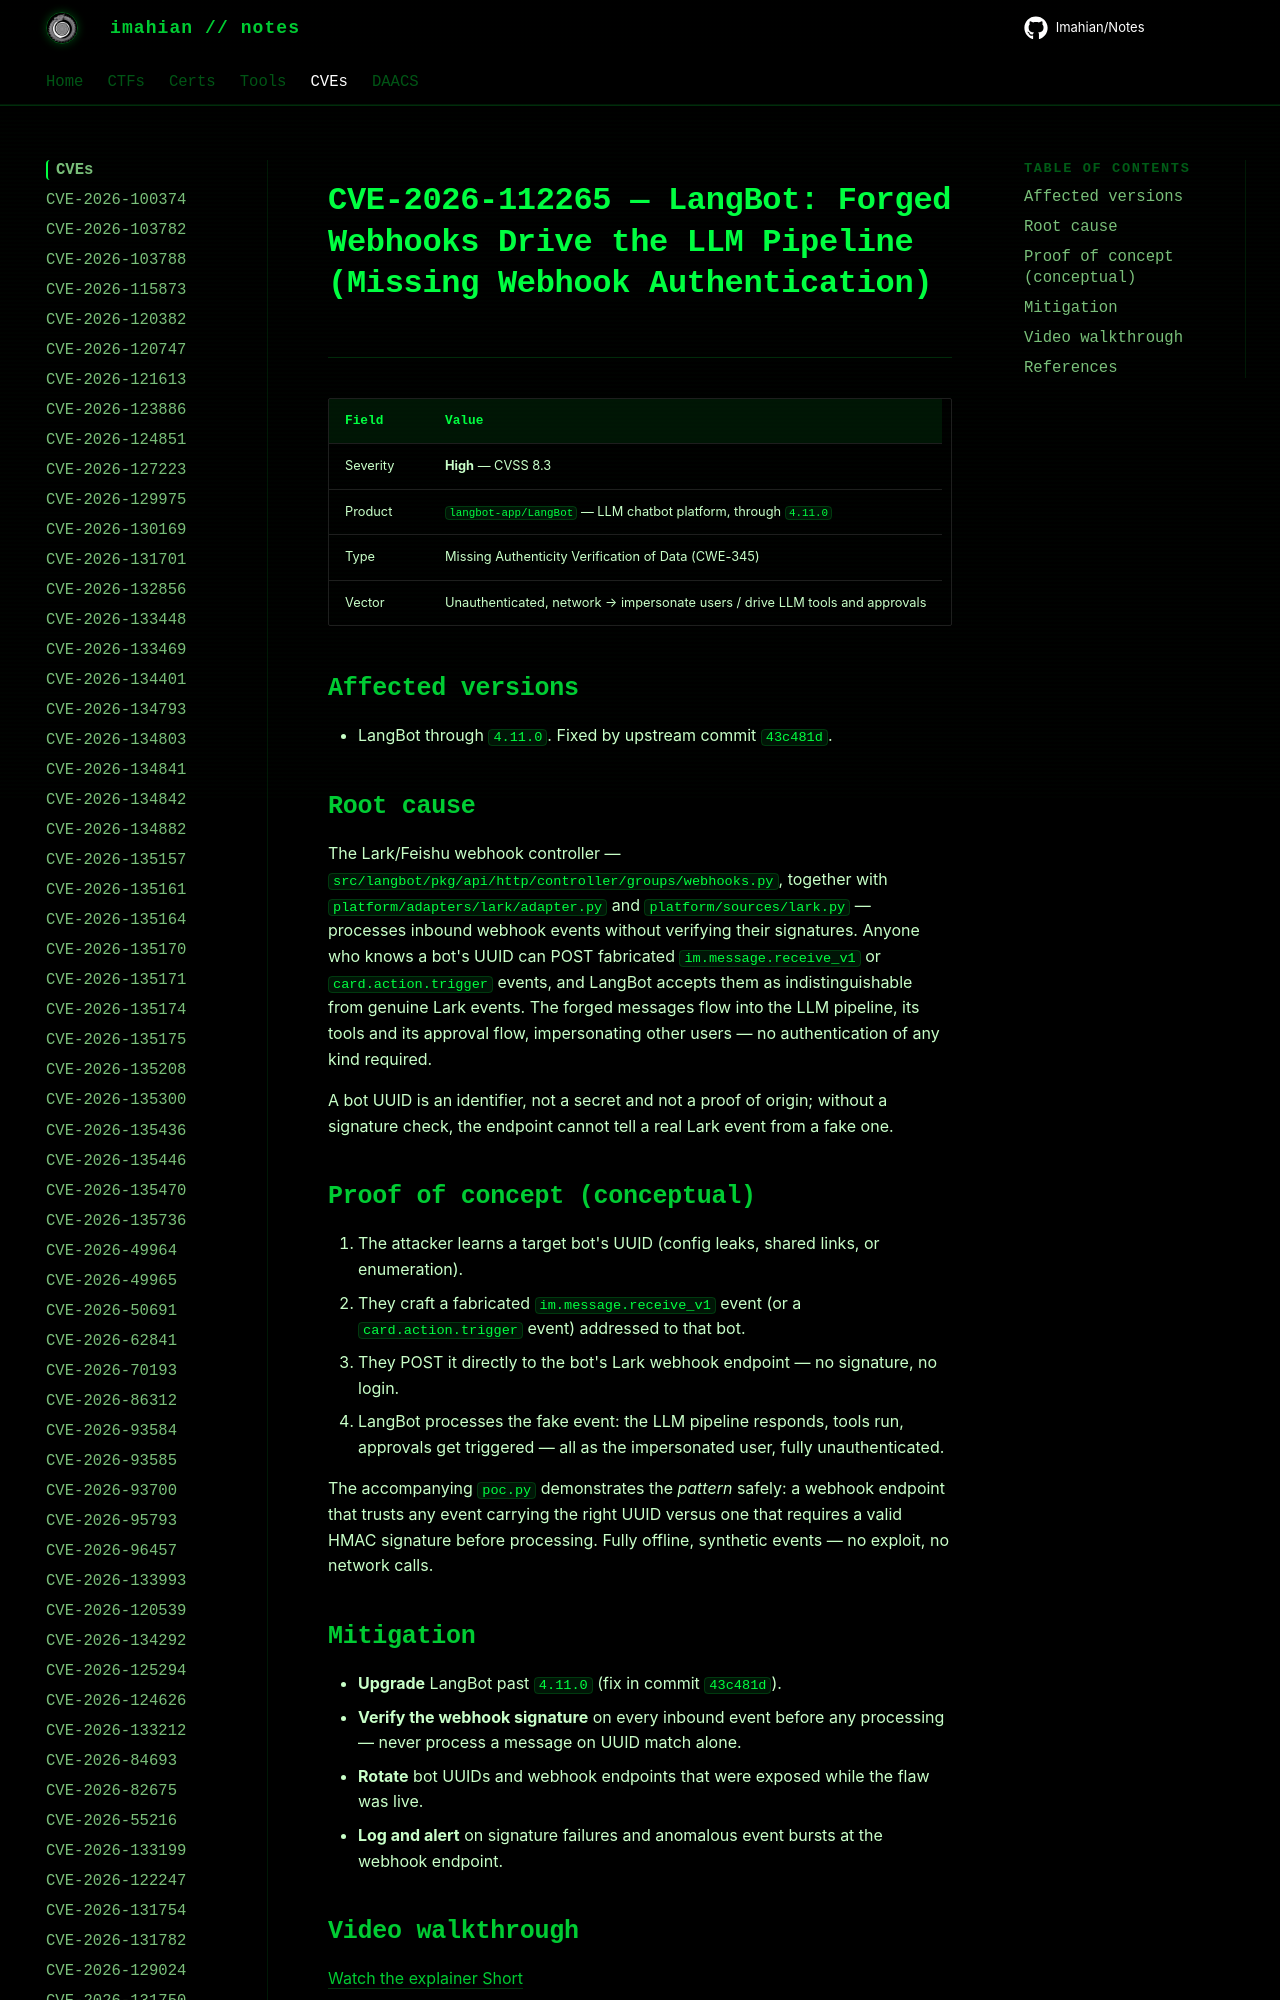

repository: Imahian/Notes · page: CVEs/CVE-2026-112265/index.html · generator: mkdocs

# CVE-2026-112265 — LangBot: Forged Webhooks Drive the LLM Pipeline (Missing Webhook Authentication)

| Field | Value |
|---|---|
| Severity | **High** — CVSS 8.3 |
| Product | `langbot-app/LangBot` — LLM chatbot platform, through `4.11
